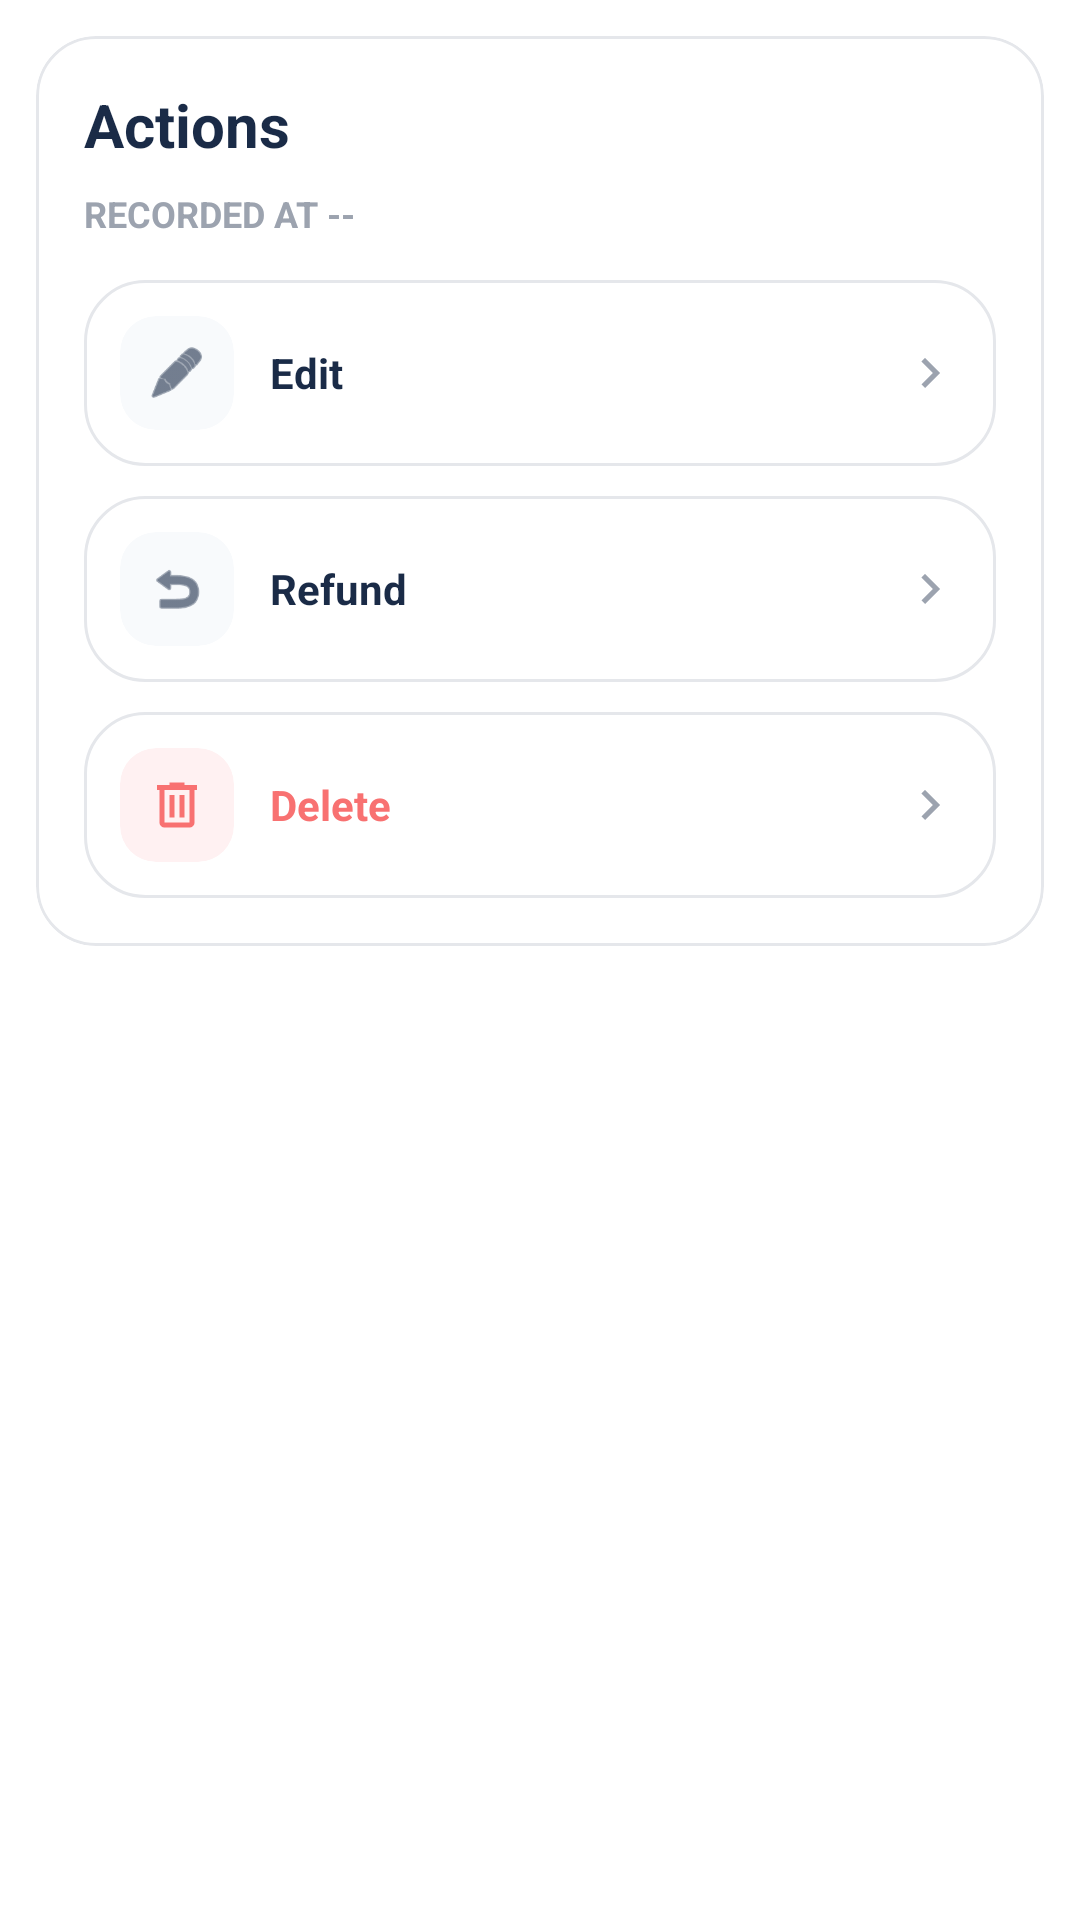

Write the Android layout XML for this screen, with the resource values it uses.
<!-- AndroidManifest.xml: application theme Theme.Account -->
<!-- res/layout/dialog_transaction_actions.xml -->
<?xml version="1.0" encoding="utf-8"?>
<FrameLayout xmlns:android="http://schemas.android.com/apk/res/android"
    xmlns:app="http://schemas.android.com/apk/res-auto"
    android:layout_width="match_parent"
    android:layout_height="wrap_content"
    android:padding="12dp">

    <com.google.android.material.card.MaterialCardView
        android:layout_width="match_parent"
        android:layout_height="wrap_content"
        app:cardBackgroundColor="@color/surface_elevated"
        app:cardCornerRadius="20dp"
        app:cardElevation="0dp"
        app:strokeColor="@color/card_stroke"
        app:strokeWidth="1dp">

        <LinearLayout
            android:layout_width="match_parent"
            android:layout_height="wrap_content"
            android:orientation="vertical"
            android:padding="16dp">

            <TextView
                android:layout_width="wrap_content"
                android:layout_height="wrap_content"
                android:text="@string/transaction_actions"
                android:textColor="@color/text_primary"
                android:textSize="20sp"
                android:textStyle="bold" />

            <TextView
                android:id="@+id/transaction_time_text"
                android:layout_width="wrap_content"
                android:layout_height="wrap_content"
                android:layout_marginTop="8dp"
                android:text="@string/dialog_actions_recorded_placeholder"
                android:textColor="@color/text_hint"
                android:textSize="12sp"
                android:textStyle="bold" />

            <LinearLayout
                android:id="@+id/edit_action"
                android:layout_width="match_parent"
                android:layout_height="wrap_content"
                android:layout_marginTop="14dp"
                android:background="@drawable/transaction_row_background_action"
                android:clickable="true"
                android:focusable="true"
                android:foreground="?attr/selectableItemBackground"
                android:gravity="center_vertical"
                android:orientation="horizontal"
                android:padding="12dp">

                <com.google.android.material.card.MaterialCardView
                    android:layout_width="38dp"
                    android:layout_height="38dp"
                    app:cardBackgroundColor="@color/surface_soft_blue"
                    app:cardCornerRadius="12dp"
                    app:cardElevation="0dp"
                    app:strokeWidth="0dp">

                    <ImageView
                        android:layout_width="match_parent"
                        android:layout_height="match_parent"
                        android:contentDescription="@null"
                        android:padding="9dp"
                        android:scaleType="centerInside"
                        android:src="@android:drawable/ic_menu_edit"
                        android:tint="@color/primary_accent" />
                </com.google.android.material.card.MaterialCardView>

                <LinearLayout
                    android:layout_width="0dp"
                    android:layout_height="wrap_content"
                    android:layout_marginStart="12dp"
                    android:layout_weight="1"
                    android:orientation="vertical">

                    <TextView
                        android:layout_width="wrap_content"
                        android:layout_height="wrap_content"
                        android:text="@string/edit"
                        android:textColor="@color/text_primary"
                        android:textSize="14sp"
                        android:textStyle="bold" />
                </LinearLayout>

                <ImageView
                    android:layout_width="20dp"
                    android:layout_height="20dp"
                    android:contentDescription="@null"
                    android:src="@drawable/ic_editor_chevron_right_20"
                    android:tint="@color/text_hint" />
            </LinearLayout>

            <LinearLayout
                android:id="@+id/refund_action"
                android:layout_width="match_parent"
                android:layout_height="wrap_content"
                android:layout_marginTop="10dp"
                android:background="@drawable/transaction_row_background_action"
                android:clickable="true"
                android:focusable="true"
                android:foreground="?attr/selectableItemBackground"
                android:gravity="center_vertical"
                android:orientation="horizontal"
                android:padding="12dp">

                <com.google.android.material.card.MaterialCardView
                    android:layout_width="38dp"
                    android:layout_height="38dp"
                    app:cardBackgroundColor="@color/surface_soft_blue"
                    app:cardCornerRadius="12dp"
                    app:cardElevation="0dp"
                    app:strokeWidth="0dp">

                    <ImageView
                        android:layout_width="match_parent"
                        android:layout_height="match_parent"
                        android:contentDescription="@null"
                        android:padding="9dp"
                        android:scaleType="centerInside"
                        android:src="@android:drawable/ic_menu_revert"
                        android:tint="@color/primary_accent" />
                </com.google.android.material.card.MaterialCardView>

                <LinearLayout
                    android:layout_width="0dp"
                    android:layout_height="wrap_content"
                    android:layout_marginStart="12dp"
                    android:layout_weight="1"
                    android:orientation="vertical">

                    <TextView
                        android:layout_width="wrap_content"
                        android:layout_height="wrap_content"
                        android:text="@string/refund"
                        android:textColor="@color/text_primary"
                        android:textSize="14sp"
                        android:textStyle="bold" />
                </LinearLayout>

                <ImageView
                    android:layout_width="20dp"
                    android:layout_height="20dp"
                    android:contentDescription="@null"
                    android:src="@drawable/ic_editor_chevron_right_20"
                    android:tint="@color/text_hint" />
            </LinearLayout>

            <LinearLayout
                android:id="@+id/delete_action"
                android:layout_width="match_parent"
                android:layout_height="wrap_content"
                android:layout_marginTop="10dp"
                android:background="@drawable/transaction_row_background_action"
                android:clickable="true"
                android:focusable="true"
                android:foreground="?attr/selectableItemBackground"
                android:gravity="center_vertical"
                android:orientation="horizontal"
                android:padding="12dp">

                <com.google.android.material.card.MaterialCardView
                    android:layout_width="38dp"
                    android:layout_height="38dp"
                    app:cardBackgroundColor="@color/surface_soft_pink"
                    app:cardCornerRadius="12dp"
                    app:cardElevation="0dp"
                    app:strokeWidth="0dp">

                    <ImageView
                        android:layout_width="match_parent"
                        android:layout_height="match_parent"
                        android:contentDescription="@null"
                        android:padding="9dp"
                        android:scaleType="centerInside"
                        android:src="@drawable/ic_editor_delete_24"
                        android:tint="@color/expense_color" />
                </com.google.android.material.card.MaterialCardView>

                <LinearLayout
                    android:layout_width="0dp"
                    android:layout_height="wrap_content"
                    android:layout_marginStart="12dp"
                    android:layout_weight="1"
                    android:orientation="vertical">

                    <TextView
                        android:layout_width="wrap_content"
                        android:layout_height="wrap_content"
                        android:text="@string/delete"
                        android:textColor="@color/expense_color"
                        android:textSize="14sp"
                        android:textStyle="bold" />
                </LinearLayout>

                <ImageView
                    android:layout_width="20dp"
                    android:layout_height="20dp"
                    android:contentDescription="@null"
                    android:src="@drawable/ic_editor_chevron_right_20"
                    android:tint="@color/text_hint" />
            </LinearLayout>
        </LinearLayout>
    </com.google.android.material.card.MaterialCardView>
</FrameLayout>
<!-- resources referenced by this layout -->
<resources>
  <color name="card_stroke">#E5E7EB</color>
  <color name="expense_color">#F87171</color>
  <color name="primary_accent">#1A2B47</color>
  <color name="surface_elevated">#FFFFFF</color>
  <color name="surface_soft_blue">#F8FAFC</color>
  <color name="surface_soft_pink">#FFF1F2</color>
  <color name="text_hint">#9CA3AF</color>
  <color name="text_primary">#1A2B47</color>
  <!-- drawable ic_editor_chevron_right_20 (drawable) -->
  <vector xmlns:android="http://schemas.android.com/apk/res/android"
      android:width="20dp"
      android:height="20dp"
      android:viewportWidth="24"
      android:viewportHeight="24">
      <path
          android:fillColor="#FFADB3B5"
          android:pathData="M10,6L8.59,7.41 13.17,12 8.59,16.59 10,18 16,12z" />
  </vector>
  <!-- drawable ic_editor_delete_24 (drawable) -->
  <vector xmlns:android="http://schemas.android.com/apk/res/android"
          android:width="24dp"
          android:height="24dp"
          android:viewportWidth="24"
          android:viewportHeight="24">
      <path
              android:fillColor="#FF000000"
              android:pathData="M7,21 C6.45,21 5.979,20.804 5.587,20.412 C5.196,20.021 5,19.55 5,19 L5,6 L4,6 L4,4 L9,4 L9,3 L15,3 L15,4 L20,4 L20,6 L19,6 L19,19 C19,19.55 18.804,20.021 18.413,20.412 C18.021,20.804 17.55,21 17,21 L7,21 Z M17,6 L7,6 L7,19 L17,19 L17,6 Z M9,17 L11,17 L11,8 L9,8 L9,17 Z M13,17 L15,17 L15,8 L13,8 L13,17 Z" />
  </vector>
  <!-- drawable transaction_row_background_action (drawable) -->
  <?xml version="1.0" encoding="utf-8"?>
  <shape xmlns:android="http://schemas.android.com/apk/res/android">
      <solid android:color="@color/row_background" />
      <stroke
          android:width="1dp"
          android:color="@color/card_stroke" />
      <corners android:radius="20dp" />
  </shape>
  <string name="delete">Delete</string>
  <string name="dialog_actions_recorded_placeholder">RECORDED AT --</string>
  <string name="edit">Edit</string>
  <string name="refund">Refund</string>
  <string name="transaction_actions">Actions</string>
  <style name="Theme.Account" parent="Theme.MaterialComponents.DayNight.NoActionBar">
          <item name="colorPrimary">@color/primary_accent</item>
          <item name="colorPrimaryVariant">@color/primary_accent_dark</item>
          <item name="colorOnPrimary">@android:color/white</item>
          <item name="colorSecondary">@color/secondary_accent</item>
          <item name="colorSecondaryVariant">@color/secondary_accent</item>
          <item name="colorOnSecondary">@android:color/white</item>
          <item name="android:statusBarColor">@color/app_background</item>
          <item name="android:navigationBarColor">@color/app_background</item>
          <item name="android:windowLightStatusBar">true</item>
          <item name="materialButtonStyle">@style/Widget.MaterialComponents.Button</item>
          <item name="materialCardViewStyle">@style/Widget.MaterialComponents.CardView</item>
      </style>
  <color name="row_background">#FFFFFF</color>
  <color name="primary_accent_dark">#031631</color>
  <color name="secondary_accent">#10B981</color>
  <color name="app_background">#F3F4F6</color>
</resources>
